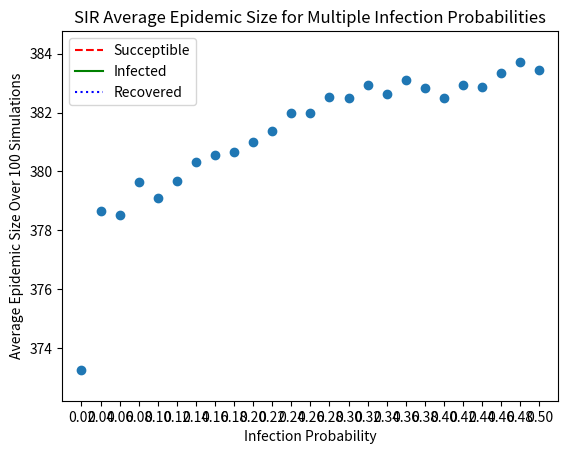
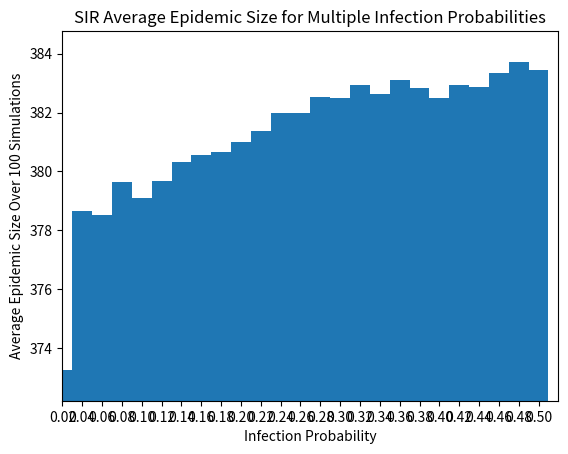

These charts were generated, in order, by the following Python code:
import numpy as np
import numpy.random as npr
import matplotlib.pyplot as plt

#No Vital Dynamics

def infectionrate(S0, probI):
    ''' using the amount of infected and the recovery probability it calculates the amount of people that recover from
    the infection
    :param S0: succeptible population
    :param probI: infection probability
    :return: integer of infected individuals
    '''
    if probI < 0:
        raise ValueError("Cannot have negative probability")
    inf = 0
    for x in range(S0):
        bi = npr.uniform(0, 1)
        if bi < probI:
            inf += 1
        else:
            inf += 0
    return inf

def recoveryrate(I0, probR):
    ''' using the amount of infected and the recovery probability it calculates the amount of people that recover from
    the infection
    :param I0: infected population
    :param probR: recovery probability
    :return: integer of recovered individuals
    '''
    if probR < 0:
        raise ValueError("Cannot have negative probability")
    rec = 0
    for x in range(I0):
        bi = npr.uniform(0, 1)
        if bi < probR:
            rec += 1
        else:
            rec += 0
    return rec











def cb_gen_nochain(S0, I0, R0, probInf, probRe):
    '''find the number of infected and succeptible individuals in a population over 1 generation under
    the chain binomial epidemic model given a probability of infection(prob), the initial number of
     succeptible individuals(S)and the initial number of infected individuals (I0). It returns
     the new number of succeptible and infected individuals.
    :param S0:  Initial number of succeptibles individuals
    :param I0: Initial number of infected individuals
    :param R0: Initial number of recovered individuals
    :param probInf: probability that someone will move from the succeptible class to the infected class
    :param probRe: probability that someone will move from the infected class to the recovered class
    :return: three integers, the number of succeptibles, infected and recovered respectively
    '''
    new_S = S0 - infectionrate(S0, probInf)
    new_R = recoveryrate(I0, probRe) + R0
    new_I = I0 + S0 - new_S - new_R + R0
    if new_I + new_S + new_R != S0 + I0 + R0:
        raise ValueError
    return new_S, new_I, new_R

def cb_sim_nochain(S0, I0, R0, probInf, probRec, nmax):
    '''runs a simulation of nmax generation with constant infection probability using cb_gen_nochain()
    :param S0: Initial number of succeptibles individuals
    :param I0: Initial number of infected individuals
    :param R0: Initial number of recovered individuals
    :param probInf: probability that someone will move from the succeptible class to the infected class
    :param probRec: probability that someone will move from the infected class to the recovered class
    :param nmax: the number of generations to run, if the number of infected does not reach zero beforehand
    :return: three tuples, each containing the number of individuals in each class at each generation
    '''
    SG = []
    IG = []
    RG = []
    SG.append(S0)
    IG.append(I0)
    RG.append(R0)
    Snew, Inew, Rnew = cb_gen_nochain(S0, I0, R0, probInf, probRec)
    SG.append(Snew)
    IG.append(Inew)
    RG.append(Rnew)
    for i in range(nmax - 1):
        Snew, Inew, Rnew = cb_gen_nochain(Snew, Inew, Rnew, probInf, probRec)
        if Inew == 0:
            SG.append(Snew)
            IG.append(Inew)
            RG.append(Rnew)
            return tuple(SG), tuple(IG), tuple(RG)
        SG.append(Snew)
        IG.append(Inew)
        RG.append(Rnew)
    return tuple(SG), tuple(IG), tuple(RG)

def cb_sim_graph_nochain(S0 = 1997, I0 = 3, R0 = 0, probInf = 0.01, probRec = 0.02, nmax = 400):
    '''Uses the cb_sim_nochain() function to generate data for one instance of an infection (either 400 generations or until there
    are 0 infected people. It then plots the percentage of succeptibles, infected and recovered against the number of generations.
    :param S0: Initial number of succeptibles individuals
    :param I0: Initial number of infected individuals
    :param R0: Initial number of recovered individuals
    :param probInf: probability that someone will move from the succeptible class to the infected class
    :param probRec: probability that someone will move from the infected class to the recovered class
    :param nmax: the number of generations to run, if the number of infected does not reach zero beforehand
    :return: a graph of the percentage of the population in each class over time
    '''
    susc, infs, recov, = cb_sim_nochain(S0, I0, R0, probInf, probRec, nmax)
    resultlist = [susc, infs, recov]
    suscnew, infsnew, recovnew = [], [], []
    news = [suscnew, infsnew, recovnew]
    for new in range(3):
        resultselect = resultlist[new]
        newsselected = news[new]
        for element in resultselect:
            newsselected.append((element/(S0+I0+R0))*100)
    if len(suscnew) != len(infsnew) or len(suscnew) != len(recovnew) or len(infsnew) != len(recovnew):
        raise ValueError("Classes are of different generation sizes")
    plt.plot(suscnew,'r--', infsnew, 'g-', recovnew, 'b:')
    plt.axis([0,len(suscnew),0,100])
    totpop = S0+I0+R0
    plt.title("SIR Model of a Population of Size %i" %totpop)
    plt.legend(("Succeptible", "Infected", "Recovered"))
    plt.xlabel("Generations")
    plt.ylabel("Percentage of Population in Each Class")
    plt.show()

cb_sim_graph_nochain()







def cb_gen(S0, I0, R0, probInf, probRe):
    '''find the number of infected and succeptible individuals in a population over 1 generation under
    the chain binomial epidemic model, where infection probability vaires with the number of infected individuals
    based on the equation:
    Infection Probability = 1 - (1 - Infection Probability)^(initial number of infected)
    :param S0:  Initial number of succeptibles individuals
    :param I0: Initial number of infected individuals
    :param R0: Initial number of recovered individuals
    :param probInf: probability that someone will move from the succeptible class to the infected class
    :param probRe: probability that someone will move from the infected class to the recovered class
    :return: three integers, the number of succeptibles, infected and recovered respectively
    '''
    PI = 1- (1 - probInf) ** (I0)
    new_S = S0 - infectionrate(S0, PI)
    new_R = recoveryrate(I0, probRe) + R0
    new_I = I0 + S0 - new_S - new_R + R0
    if new_I + new_S + new_R != S0 + I0 + R0:
        raise ValueError
    return new_S, new_I, new_R

def cb_sim(S0, I0, R0, probSuc, probRec, nmax):
    '''runs a simulation of nmax generation with constant infection probability using cb_gen()
    :param S0: Initial number of succeptibles individuals
    :param I0: Initial number of infected individuals
    :param R0: Initial number of recovered individuals
    :param probInf: probability that someone will move from the succeptible class to the infected class
    :param probRec: probability that someone will move from the infected class to the recovered class
    :param nmax: the number of generations to run, if the number of infected does not reach zero beforehand
    :return: three tuples, each containing the number of individuals in each class at each generation
    '''
    SG = []
    IG = []
    RG = []
    SG.append(S0)
    IG.append(I0)
    RG.append(R0)
    Snew, Inew, Rnew = cb_gen(S0, I0, R0, probSuc, probRec)
    SG.append(Snew)
    IG.append(Inew)
    RG.append(Rnew)
    for i in range(nmax - 1):
        Snew, Inew, Rnew = cb_gen(Snew, Inew, Rnew, probSuc, probRec)
        if Inew == 0:
            SG.append(Snew)
            IG.append(Inew)
            RG.append(Rnew)
            return tuple(SG), tuple(IG), tuple(RG)
        SG.append(Snew)
        IG.append(Inew)
        RG.append(Rnew)
    return tuple(SG), tuple(IG), tuple(RG)

def cb_sim_graph(S0 = 1997, I0 = 3, R0 = 0, probInf = 0.01, probRec = 0.02, nmax = 20):
    '''Uses the cb_sim() function to generate data for one instance of an infection (either 400 generations
    or until there are 0 infected people. It then plots the percentage of succeptibles, infected and recovered
    against the number of generations.
    :param S0: Initial number of succeptibles individuals
    :param I0: Initial number of infected individuals
    :param R0: Initial number of recovered individuals
    :param probInf: probability that someone will move from the succeptible class to the infected class
    :param probRec: probability that someone will move from the infected class to the recovered class
    :param nmax: the number of generations to run, if the number of infected does not reach zero beforehand
    :return: a graph of the percentage of the population in each class over time
    '''
    susc, infs, recov, = cb_sim(S0, I0, R0, probInf, probRec, nmax)
    resultlist = [susc, infs, recov]
    suscnew, infsnew, recovnew = [], [], []
    news = [suscnew, infsnew, recovnew]
    for new in range(3):
        resultselect = resultlist[new]
        newsselected = news[new]
        for element in resultselect:
            newsselected.append((element/(S0+I0+R0))*100)
    if len(suscnew) != len(infsnew) or len(suscnew) != len(recovnew) or len(infsnew) != len(recovnew):
        raise ValueError("Classes are of different generation sizes")
    plt.plot(suscnew,'r--', infsnew, 'g-', recovnew, 'b:')
    plt.axis([0,len(suscnew),0,100])
    totpop = S0+I0+R0
    plt.title("SIR Model of a Population of Size %i" %totpop)
    plt.legend(("Succeptible", "Infected", "Recovered"))
    plt.xlabel("Generations")
    plt.ylabel("Percentage of Population in Each Class")
    plt.show()

cb_sim_graph()










def update_cb_dict(d,k):
    '''updates a dictionary d. If key k is already a key, adds one to d[k], if not initializes d[k] = 1
    :param d: dictionary
    :param k: iterable
    :return: dictionary with keys that are elements of k
    '''

    if k in d:
        d[(k)] += 1
    else:
        d[(k)] = 1

def run10kM4(succeptible, infected, recovered, recoveryprob, infectionprobmax, infectionprobstep, gens,sims):
    '''
    :param succeptible: initial number of succeptible individuals
    :param infected: initial number of infected individuals
    :param recovered: initial number of recovered individuals
    :param recoveryprob: probability of recovery for an infected individuals
    :param infectionprobmax: the maximum infection probability being tested
    :param infectionprobstep: how much the infection probabilty is being incremented
    :param gens: maximum number of generations being run
    :param sims: number of simulations to run at each infection probability
    :return: array of the average epidemic size over sims simulations at each infection proability
    '''
    probiterate = infectionprobstep
    averageepidemicsizes = []
    while probiterate <= infectionprobmax:
        succeptiblegenerations = {}
        infectedgenerations  = {}
        recoveredgenerations = {}
        for n in range(sims):
            a, b, c = cb_sim(succeptible, infected, recovered, probiterate, recoveryprob, gens)
            update_cb_dict(succeptiblegenerations, a)
            update_cb_dict(infectedgenerations, b)
            update_cb_dict(recoveredgenerations, c)
        # print(succeptiblegenerations, '\n', max(succeptiblegenerations.values()))

        individualepidemicsize = 0
        for key in recoveredgenerations.keys():
            individualepidemicsize += (key[-1] - key[0]-infected)*(recoveredgenerations[key]/sims)
        averageepidemicsizes.append(individualepidemicsize)

        # individualepidemicsize , recoveredsize = 0, 0
        # for key in recoveredgenerations.keys():
        #     recoveredsize += key[0]
        #     recoveredsize -= key[-1]
        #     recoveredsize -= infected
        #     recoveredsize /= succeptible
        #     recoveredsize *= recoveredgenerations[key]
        #     recoveredsize /= sims
        #     individualepidemicsize += recoveredsize
        #     recoveredsize = 0
        #
        # averageepidemicsizes.append((individualepidemicsize))
        probiterate += infectionprobstep

    averageepidemicsizes = np.array(averageepidemicsizes)
    print("array of the average epidemic size for each infection probability", '\n', averageepidemicsizes, '\n', len(averageepidemicsizes))
    return averageepidemicsizes


def run10kM4plot(succeptible, infected, recovered, recoveryprob, infectionprobmax, infectionprobstep, gens,sims):
    '''
    :param succeptible: initial number of succeptible individuals
    :param infected: initial number of infected individuals
    :param recovered: initial number of recovered individuals
    :param recoveryprob: probability of recovery for an infected individuals
    :param infectionprobmax: the maximum infection probability being tested
    :param infectionprobstep: how much the infection probabilty is being incremented
    :param gens: maximum number of generations being run
    :param sims: number of simulations to run at each infection probability
    :return: scatter plot and bar graph of the average epidemic size for each infection probability
    '''
    if (infectionprobmax*10e5)%(infectionprobstep*10e5) != 0:
        print(infectionprobmax%infectionprobstep)
        raise ValueError("cannot step through probabilites properly, make sure infectionprobstep equally divides infectionprobmax")

    infectionprobs = np.arange(infectionprobstep, infectionprobmax+infectionprobstep/2, infectionprobstep)
    epidemicsizes = run10kM4(succeptible, infected, recovered, recoveryprob, infectionprobmax+infectionprobstep/2, infectionprobstep, gens,sims)
    print("Infection probabilities", '\n', infectionprobs, '\n', len(infectionprobs))
    tenpercentgraphspace = (max(epidemicsizes) - min(epidemicsizes))/10

    plt.figure(1)
    plt.scatter(infectionprobs, epidemicsizes)
    plt.axis([0,infectionprobmax+infectionprobstep, min(epidemicsizes) - tenpercentgraphspace,max(epidemicsizes)+tenpercentgraphspace])
    plt.xticks(infectionprobs)
    plt.title("SIR Average Epidemic Size for Multiple Infection Probabilities")
    plt.xlabel("Infection Probability")
    plt.ylabel("Average Epidemic Size Over %i Simulations" %sims)

    plt.figure(2)
    plt.bar(infectionprobs, epidemicsizes, width=infectionprobstep)
    plt.axis([infectionprobstep,infectionprobmax+infectionprobstep, min(epidemicsizes) - tenpercentgraphspace,max(epidemicsizes)+tenpercentgraphspace])
    plt.xticks(infectionprobs)
    plt.title("SIR Average Epidemic Size for Multiple Infection Probabilities")
    plt.xlabel("Infection Probability")
    plt.ylabel("Average Epidemic Size Over %i Simulations" %sims)
    plt.show()

run10kM4plot(400,5,5,0.3,0.5,0.02, 10,100)


